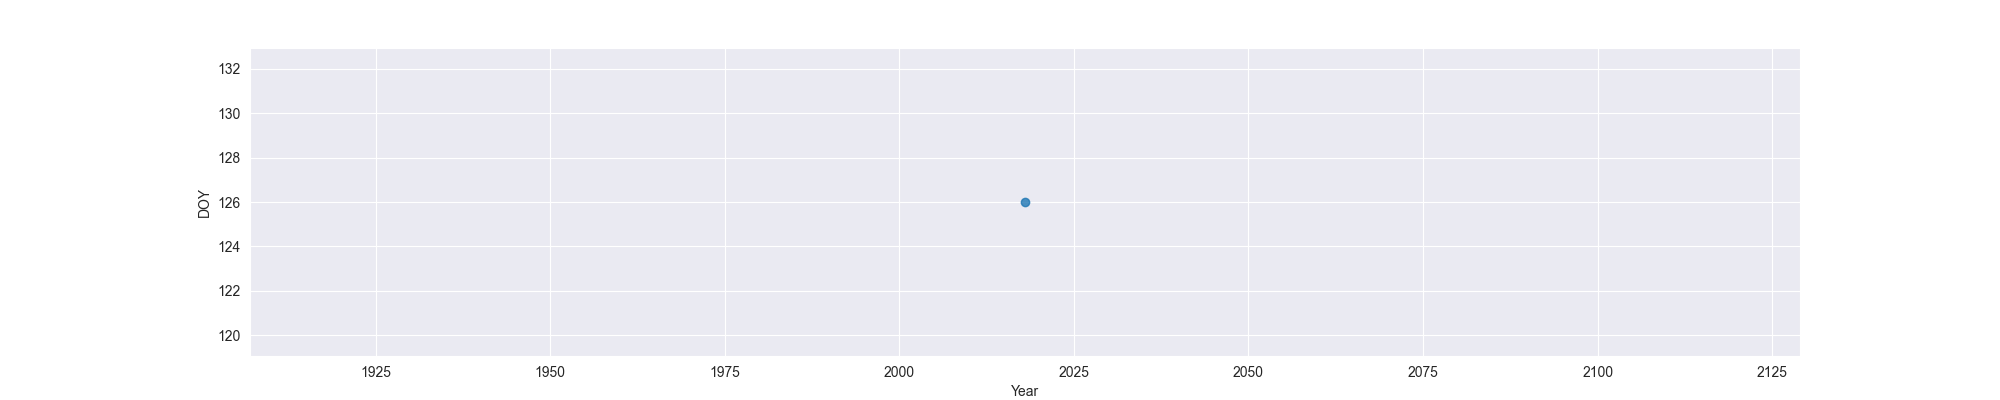

The file beside this chart, header and first rows:
Year, MO, OW, FO
2018, 126, , 
